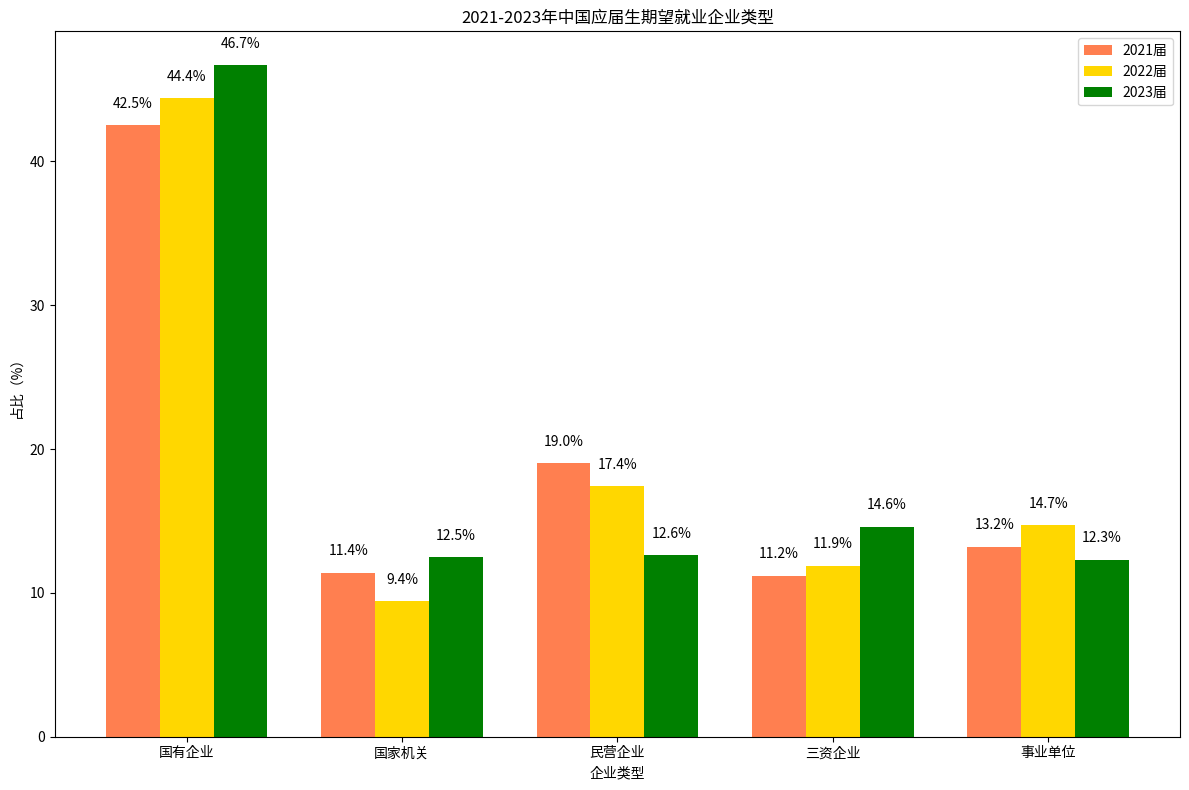

The script that saved this image:
import matplotlib.pyplot as plt
import numpy as np

# 企业类型
categories = ["国有企业", "国家机关", "民营企业", "三资企业", "事业单位"]
# 各届占比（2021届、2022届、2023届 ）
percentages_2021 = [42.5, 11.4, 19.0, 11.2, 13.2]
percentages_2022 = [44.4, 9.4, 17.4, 11.9, 14.7]
percentages_2023 = [46.7, 12.5, 12.6, 14.6, 12.3]

x = np.arange(len(categories))
width = 0.25

fig, ax = plt.subplots(figsize=(12, 8))

# 绘制 2021 届（橙色）、2022 届（黄色）、2023 届（绿色）柱状图
bar_2021 = ax.bar(x - width, percentages_2021, width, color='coral', label='2021届')
bar_2022 = ax.bar(x, percentages_2022, width, color='gold', label='2022届')
bar_2023 = ax.bar(x + width, percentages_2023, width, color='green', label='2023届')

# 添加数值标注
for bars in [bar_2021, bar_2022, bar_2023]:
    for bar in bars:
        height = bar.get_height()
        ax.text(bar.get_x() + bar.get_width() / 2, height + 1, f'{height}%', ha='center', va='bottom')

ax.set_ylabel('占比（%）')
ax.set_xlabel('企业类型')
ax.set_xticks(x)
ax.set_xticklabels(categories)
ax.legend()
ax.set_title('2021-2023年中国应届生期望就业企业类型')

plt.tight_layout()
plt.show()
